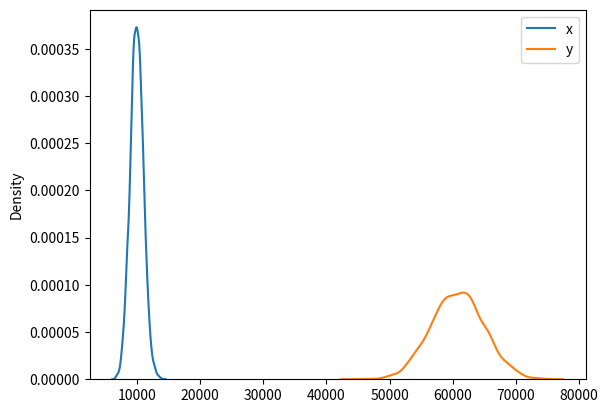
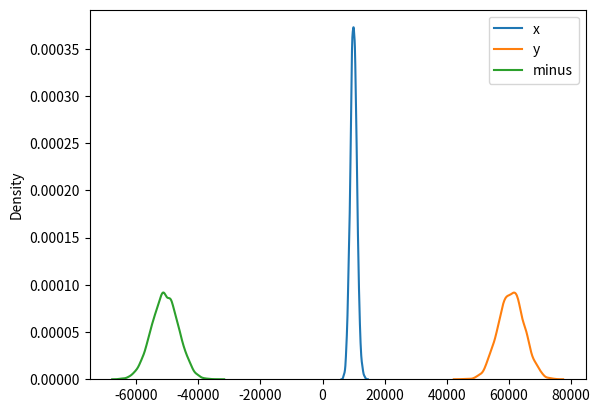

These figures' Python source, in order:
# %% [markdown]
r"""
---
title: "Distribution of X̄ - Ȳ from Normal Distributions"
date: 2026-05-25
tags: [statistics, normal-distribution, clt, sampling]
description: "Simulation and analytical proof showing that the difference between sample means is normally distributed."
---
"""


# %% [markdown]
r"""
# How is $\bar{X} - \bar{Y}$ normally distributed if X and Y are normally distributed?
"""

# %%
import numpy as np
import pandas as pd
import matplotlib.pyplot as plt
import seaborn as sns

# %% [markdown]
r"""
Let's create two random datasets first, we are going to apply CLT first.
"""

# %%
x = np.random.randint(0, 20_000, 5000)
y = np.random.randint(20_000, 100_000, 2000)

# %%
x[:10], y[:10]

# %% [markdown]
r"""
Our first dataset consists of 5000 integer data points, between 0 and 20.000. And our second dataset consists of 2000 integer data points, between 20.000 and 100.000. They are non-overlapping on purpose, and the purpose is to see the wanted reuslt clearer.
"""

# %%
means_x = np.array(
    [np.mean(np.random.choice(x, size=30, replace=False)) for i in range(5000)]
)
means_y = np.array(
    [np.mean(np.random.choice(y, size=30, replace=False)) for i in range(5000)]
)

# %% [markdown]
r"""
We sampled 5000 times from each dataset, and the sample size is 30 for the both.
"""

# %%
fig, ax = plt.subplots()
sns.kdeplot(means_x, ax=ax, label="x")
sns.kdeplot(means_y, ax=ax, label="y")
ax.legend()
plt.show()

# %% [markdown]
r"""
Because of CLT, we have a two normally distributed data. And the means and the standard deviations are different.
"""

# %%
means_minus = means_x - means_y

# %%
fig, ax = plt.subplots()
sns.kdeplot(means_x, ax=ax, label="x")
sns.kdeplot(means_y, ax=ax, label="y")
sns.kdeplot(means_minus, ax=ax, label="minus")
ax.legend()
plt.show()

# %% [markdown]
r"""
Statistical notation of `means_minus = means_x - means_y` is $\bar{X} - \bar{Y}$. And as you can see, `means_minus` is also normally distributed.
"""

# %% [markdown]
r"""
We know that:

- $Var\[\bar{X} - \bar{Y}\] = Var\[\bar{X}\] + Var\[\bar{Y}\]$ 
- $E\[\bar{X} - \bar{Y}\] = E\[\bar{X}\] - E\[\bar{Y}\]$ 

Let's prove it.
"""

# %%
mean_means_x = np.mean(means_x)
mean_means_y = np.mean(means_y)
var_means_x = np.var(means_x)
var_means_y = np.var(means_y)

# %%
np.mean(means_minus), mean_means_x - mean_means_y

# %%
np.var(means_minus), var_means_x + var_means_y

# %% [markdown]
r"""
Yes, it is indeed correct.
"""

# %% [markdown]
r"""
**TODO:** Mathematically prove the below conclusions:

- $Var\[\bar{X} - \bar{Y}\] = Var\[\bar{X}\] + Var\[\bar{Y}\]$ 
- $E\[\bar{X} - \bar{Y}\] = E\[\bar{X}\] - E\[\bar{Y}\]$ 

**TODO:** Why do we need X and Y to be normally distributed, doesn't CLT already do that for us?
"""


# %% [markdown]
r"""
## Proof of Estimators

![Proof of (X̄ - Ȳ) Estimators](01_xbar_minus_ybar.jpg)
"""
